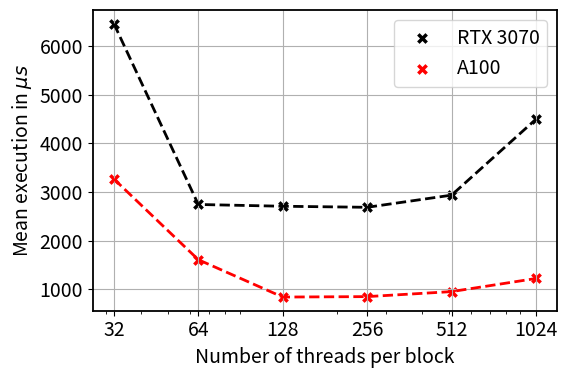

Write Python code to recreate this figure.
import matplotlib.pyplot as plt
import numpy as np

from pylab import rcParams
rcParams['figure.figsize'] = (5.9, 4)
rcParams['font.size'] = 14
rcParams['lines.linewidth'] = 2.5
rcParams['axes.linewidth'] = 1.3


X = [32, 64, 128, 256, 512, 1024]
Y = [6465.12, 2742.38, 2705.88, 2684.25, 2934.62, 4498.38]
Xsuper = [32, 64, 128, 256, 512, 1024]
Ysuper = [3267.5, 1605.5, 836.25, 845.25, 948.5, 1218.62]

fig, ax = plt.subplots(1, 1)
ax.scatter(X, Y, marker = "x", label="RTX 3070", color="black")
ax.plot(X, Y, linestyle="dashed", color="black", linewidth=2)
ax.scatter(Xsuper, Ysuper, marker = "x", label="A100", color="red")
ax.plot(Xsuper, Ysuper, linestyle="dashed", color="red", linewidth=2)
ax.set_xscale("log")
ax.set_xlabel("Number of threads per block")
ax.set_ylabel("Mean execution in $\mu s$")
ax.set_xticks(X)
ax.set_xticklabels([str(x) for x in X])
ax.set_yticks([y*1000 for y in  [1, 2, 3, 4, 5, 6]])
ax.legend()
ax.grid(True)



fig.tight_layout()
plt.show()
